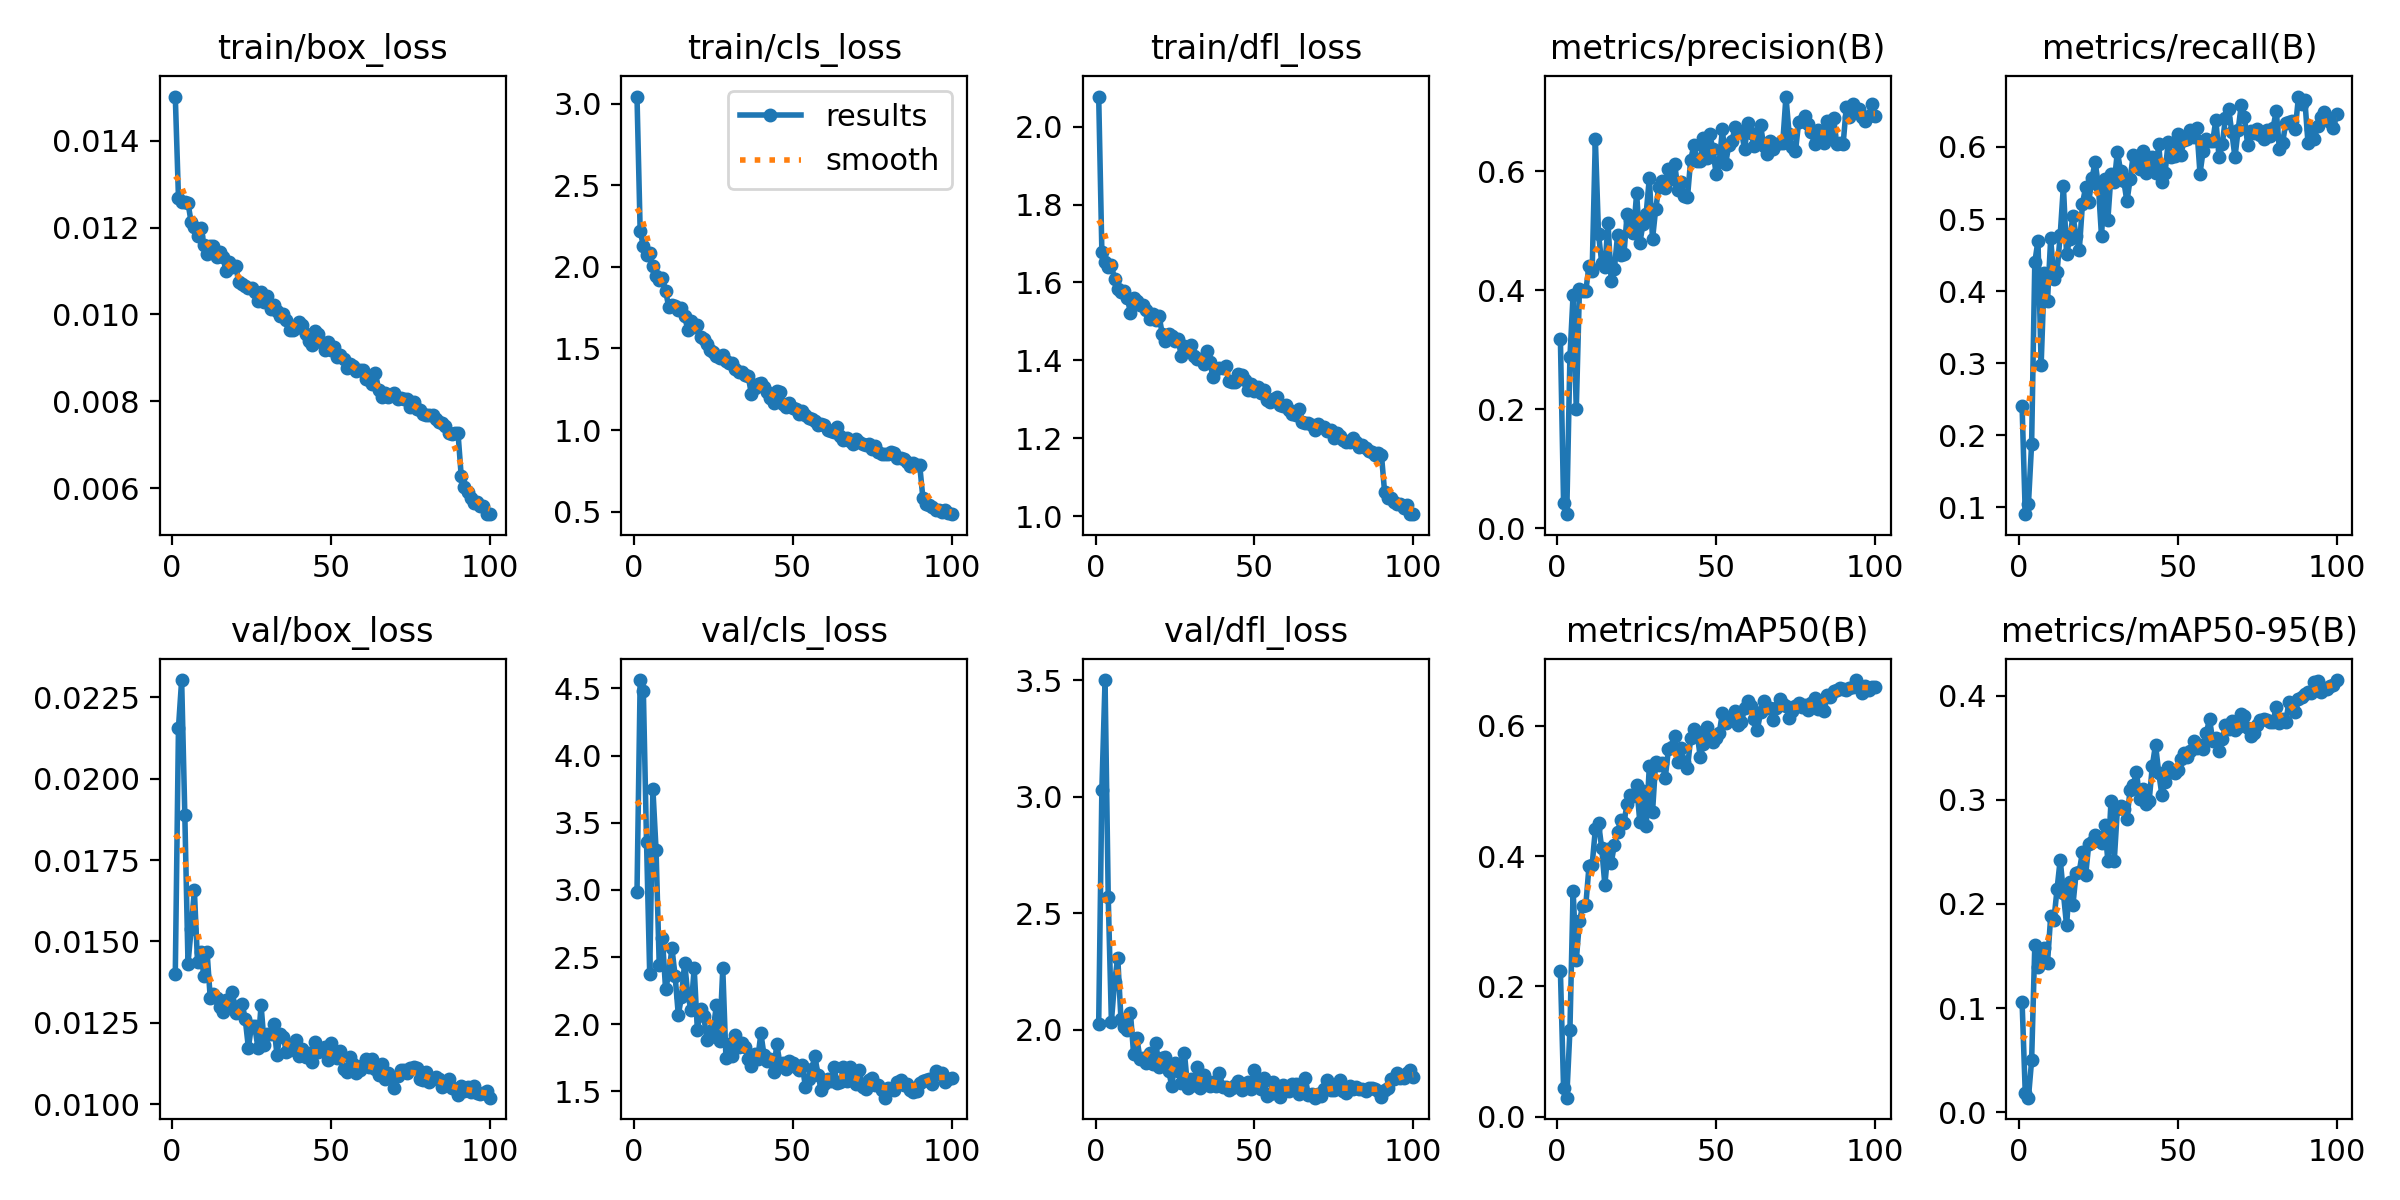

The file beside this chart, header and first rows:
epoch, time, train/box_loss, train/cls_loss, train/dfl_loss, metrics/precision(B), metrics/recall(B), metrics/mAP50(B), metrics/mAP50-95(B), val/box_loss, val/cls_loss, val/dfl_loss, lr/pg0, lr/pg1, lr/pg2
1, 10.43, 0.01502, 3.043, 2.078, 0.3176, 0.2401, 0.224, 0.1056, 0.01401, 2.983, 2.026, 0.0004673, 0.0004673, 0.0004673
2, 21.04, 0.01269, 2.218, 1.679, 0.04251, 0.09074, 0.0439, 0.01824, 0.02157, 4.563, 3.031, 0.0009343, 0.0009343, 0.0009343
3, 31.6, 0.0126, 2.13, 1.652, 0.02328, 0.1051, 0.02929, 0.01389, 0.02303, 4.482, 3.502, 0.001392, 0.001392, 0.001392
4, 42.08, 0.0126, 2.071, 1.641, 0.287, 0.1887, 0.1329, 0.04982, 0.01888, 3.358, 2.572, 0.001387, 0.001387, 0.001387
5, 52.56, 0.01257, 2.085, 1.645, 0.3925, 0.4401, 0.3471, 0.1603, 0.01432, 2.372, 2.035, 0.001372, 0.001372, 0.001372
6, 63.19, 0.01212, 2.003, 1.608, 0.1994, 0.4701, 0.2402, 0.1392, 0.01539, 3.754, 2.206, 0.001358, 0.001358, 0.001358
7, 73.68, 0.01202, 1.946, 1.583, 0.4023, 0.2983, 0.2998, 0.1519, 0.01657, 3.298, 2.309, 0.001344, 0.001344, 0.001344
8, 84.17, 0.0118, 1.92, 1.577, 0.3992, 0.4249, 0.3241, 0.1576, 0.01436, 2.443, 2.047, 0.00133, 0.00133, 0.00133
9, 94.69, 0.012, 1.933, 1.579, 0.3988, 0.3871, 0.3247, 0.1434, 0.01468, 2.642, 2.013, 0.001316, 0.001316, 0.001316
10, 105.3, 0.01161, 1.854, 1.561, 0.4404, 0.4731, 0.3842, 0.1881, 0.01393, 2.259, 1.998, 0.001302, 0.001302, 0.001302
11, 115.9, 0.0114, 1.753, 1.522, 0.4327, 0.4168, 0.3864, 0.1842, 0.01468, 2.377, 2.072, 0.001288, 0.001288, 0.001288
12, 126.4, 0.01158, 1.764, 1.561, 0.6542, 0.4263, 0.4414, 0.2141, 0.01326, 2.566, 1.894, 0.001273, 0.001273, 0.001273
13, 137.1, 0.01158, 1.758, 1.553, 0.4941, 0.4783, 0.451, 0.2427, 0.01339, 2.36, 1.965, 0.001259, 0.001259, 0.001259
14, 147.8, 0.01132, 1.735, 1.542, 0.4461, 0.5459, 0.4126, 0.2106, 0.01325, 2.07, 1.876, 0.001245, 0.001245, 0.001245
15, 158.3, 0.01144, 1.747, 1.542, 0.4383, 0.4516, 0.3556, 0.1794, 0.01298, 2.202, 1.88, 0.001231, 0.001231, 0.001231
16, 168.9, 0.01132, 1.696, 1.528, 0.512, 0.4721, 0.4106, 0.2216, 0.01284, 2.459, 1.857, 0.001217, 0.001217, 0.001217
17, 179.4, 0.01099, 1.615, 1.506, 0.4147, 0.5043, 0.3897, 0.1989, 0.01319, 2.217, 1.9, 0.001203, 0.001203, 0.001203
18, 190, 0.01121, 1.668, 1.52, 0.4361, 0.4769, 0.4177, 0.2299, 0.01299, 2.108, 1.852, 0.001189, 0.001189, 0.001189
19, 200.5, 0.0111, 1.633, 1.505, 0.4927, 0.4568, 0.4374, 0.2312, 0.01344, 2.417, 1.943, 0.001174, 0.001174, 0.001174
20, 211, 0.01111, 1.644, 1.515, 0.4596, 0.5213, 0.4555, 0.2501, 0.01281, 1.958, 1.839, 0.00116, 0.00116, 0.00116
21, 221.6, 0.01075, 1.572, 1.468, 0.4602, 0.5441, 0.4516, 0.2275, 0.01303, 2.112, 1.879, 0.001146, 0.001146, 0.001146
22, 232.1, 0.0107, 1.556, 1.451, 0.5272, 0.5242, 0.4804, 0.2579, 0.01309, 2.064, 1.883, 0.001132, 0.001132, 0.001132
23, 242.8, 0.01066, 1.53, 1.468, 0.5185, 0.5567, 0.4932, 0.2594, 0.01263, 1.886, 1.825, 0.001118, 0.001118, 0.001118
24, 253.4, 0.01062, 1.491, 1.462, 0.4961, 0.5789, 0.4921, 0.2661, 0.01174, 1.903, 1.759, 0.001104, 0.001104, 0.001104
25, 264.1, 0.01061, 1.478, 1.449, 0.5626, 0.547, 0.5091, 0.2645, 0.01241, 1.964, 1.857, 0.001089, 0.001089, 0.001089
26, 274.8, 0.01052, 1.456, 1.454, 0.4787, 0.4762, 0.4524, 0.2582, 0.0124, 2.142, 1.823, 0.001075, 0.001075, 0.001075
27, 285.3, 0.01031, 1.442, 1.411, 0.5112, 0.5554, 0.5002, 0.2757, 0.01174, 1.878, 1.77, 0.001061, 0.001061, 0.001061
28, 296, 0.01051, 1.46, 1.438, 0.5286, 0.4991, 0.446, 0.2416, 0.01304, 2.416, 1.899, 0.001047, 0.001047, 0.001047
29, 306.5, 0.01029, 1.423, 1.427, 0.5887, 0.5621, 0.539, 0.2994, 0.01183, 1.748, 1.752, 0.001033, 0.001033, 0.001033
30, 317.2, 0.01042, 1.413, 1.439, 0.4855, 0.551, 0.4677, 0.2412, 0.01217, 1.853, 1.789, 0.001019, 0.001019, 0.001019
31, 327.7, 0.01012, 1.41, 1.411, 0.5364, 0.5936, 0.5451, 0.2916, 0.01215, 1.766, 1.763, 0.001005, 0.001005, 0.001005
32, 338.2, 0.01021, 1.376, 1.404, 0.5734, 0.5666, 0.5398, 0.2943, 0.01245, 1.919, 1.841, 0.0009904, 0.0009904, 0.0009904
33, 348.7, 0.01008, 1.354, 1.404, 0.5838, 0.5533, 0.5433, 0.2915, 0.01152, 1.831, 1.751, 0.0009763, 0.0009763, 0.0009763
34, 359.4, 0.00996, 1.359, 1.391, 0.571, 0.5244, 0.5199, 0.2814, 0.01216, 1.858, 1.804, 0.0009621, 0.0009621, 0.0009621
35, 369.9, 0.01002, 1.34, 1.423, 0.604, 0.555, 0.5638, 0.3098, 0.01206, 1.828, 1.781, 0.000948, 0.000948, 0.000948
36, 382.8, 0.00987, 1.329, 1.395, 0.5874, 0.5895, 0.568, 0.3142, 0.01159, 1.738, 1.758, 0.0009339, 0.0009339, 0.0009339
37, 396.2, 0.00964, 1.222, 1.357, 0.6113, 0.5731, 0.5849, 0.327, 0.01167, 1.693, 1.776, 0.0009197, 0.0009197, 0.0009197
38, 409.2, 0.00965, 1.255, 1.378, 0.5682, 0.5698, 0.5449, 0.3009, 0.01186, 1.779, 1.76, 0.0009056, 0.0009056, 0.0009056
39, 419.8, 0.0097, 1.285, 1.381, 0.5809, 0.5947, 0.5659, 0.3105, 0.01196, 1.742, 1.816, 0.0008914, 0.0008914, 0.0008914
40, 430.3, 0.00982, 1.288, 1.381, 0.5576, 0.5643, 0.5443, 0.296, 0.01148, 1.931, 1.756, 0.0008773, 0.0008773, 0.0008773
41, 440.8, 0.00976, 1.264, 1.385, 0.5556, 0.5779, 0.5354, 0.2993, 0.0117, 1.768, 1.754, 0.0008631, 0.0008631, 0.0008631
42, 451.4, 0.00956, 1.231, 1.348, 0.6182, 0.5857, 0.5808, 0.3328, 0.01144, 1.725, 1.741, 0.000849, 0.000849, 0.000849
43, 462, 0.00938, 1.197, 1.343, 0.6431, 0.5633, 0.5953, 0.3531, 0.01157, 1.741, 1.752, 0.0008348, 0.0008348, 0.0008348
44, 472.7, 0.00929, 1.168, 1.344, 0.6172, 0.6035, 0.5904, 0.3263, 0.0113, 1.641, 1.761, 0.0008207, 0.0008207, 0.0008207
45, 483.2, 0.00961, 1.242, 1.365, 0.6165, 0.5519, 0.553, 0.305, 0.01191, 1.851, 1.782, 0.0008065, 0.0008065, 0.0008065
46, 493.7, 0.00955, 1.232, 1.364, 0.6563, 0.5635, 0.5715, 0.3175, 0.01161, 1.706, 1.74, 0.0007924, 0.0007924, 0.0007924
47, 504.3, 0.00937, 1.16, 1.351, 0.6227, 0.6075, 0.5985, 0.3317, 0.01167, 1.714, 1.766, 0.0007782, 0.0007782, 0.0007782
48, 514.8, 0.00918, 1.141, 1.323, 0.6619, 0.5857, 0.5794, 0.3268, 0.01175, 1.668, 1.777, 0.0007641, 0.0007641, 0.0007641
49, 526.1, 0.00936, 1.166, 1.338, 0.6365, 0.5876, 0.5751, 0.3261, 0.01135, 1.724, 1.746, 0.0007499, 0.0007499, 0.0007499
50, 536.7, 0.00918, 1.137, 1.322, 0.5957, 0.6183, 0.5819, 0.3292, 0.01187, 1.712, 1.826, 0.0007358, 0.0007358, 0.0007358
51, 548.5, 0.00924, 1.13, 1.333, 0.6149, 0.589, 0.5884, 0.3394, 0.01148, 1.683, 1.755, 0.0007216, 0.0007216, 0.0007216
52, 560.1, 0.00903, 1.1, 1.316, 0.6701, 0.6098, 0.6204, 0.3455, 0.01143, 1.662, 1.748, 0.0007075, 0.0007075, 0.0007075
53, 571.3, 0.00907, 1.117, 1.324, 0.6125, 0.6107, 0.6048, 0.3409, 0.01164, 1.699, 1.791, 0.0006934, 0.0006934, 0.0006934
54, 581.9, 0.00898, 1.093, 1.299, 0.643, 0.623, 0.6108, 0.3472, 0.01107, 1.536, 1.715, 0.0006792, 0.0006792, 0.0006792
55, 594, 0.00876, 1.072, 1.293, 0.6504, 0.614, 0.6142, 0.3563, 0.01099, 1.593, 1.723, 0.0006651, 0.0006651, 0.0006651
56, 607.4, 0.00887, 1.067, 1.302, 0.6735, 0.6261, 0.6228, 0.3503, 0.01145, 1.668, 1.774, 0.0006509, 0.0006509, 0.0006509
57, 620.8, 0.00881, 1.055, 1.305, 0.667, 0.5631, 0.6018, 0.353, 0.01124, 1.761, 1.729, 0.0006368, 0.0006368, 0.0006368
58, 634.1, 0.0087, 1.034, 1.285, 0.6663, 0.5948, 0.606, 0.3486, 0.01097, 1.622, 1.713, 0.0006226, 0.0006226, 0.0006226
59, 647.6, 0.00872, 1.037, 1.282, 0.6365, 0.6112, 0.6272, 0.3643, 0.01104, 1.51, 1.765, 0.0006085, 0.0006085, 0.0006085
60, 661.2, 0.00873, 1.032, 1.285, 0.6815, 0.6078, 0.6389, 0.3779, 0.0112, 1.552, 1.744, 0.0005943, 0.0005943, 0.0005943
... 40 more rows
